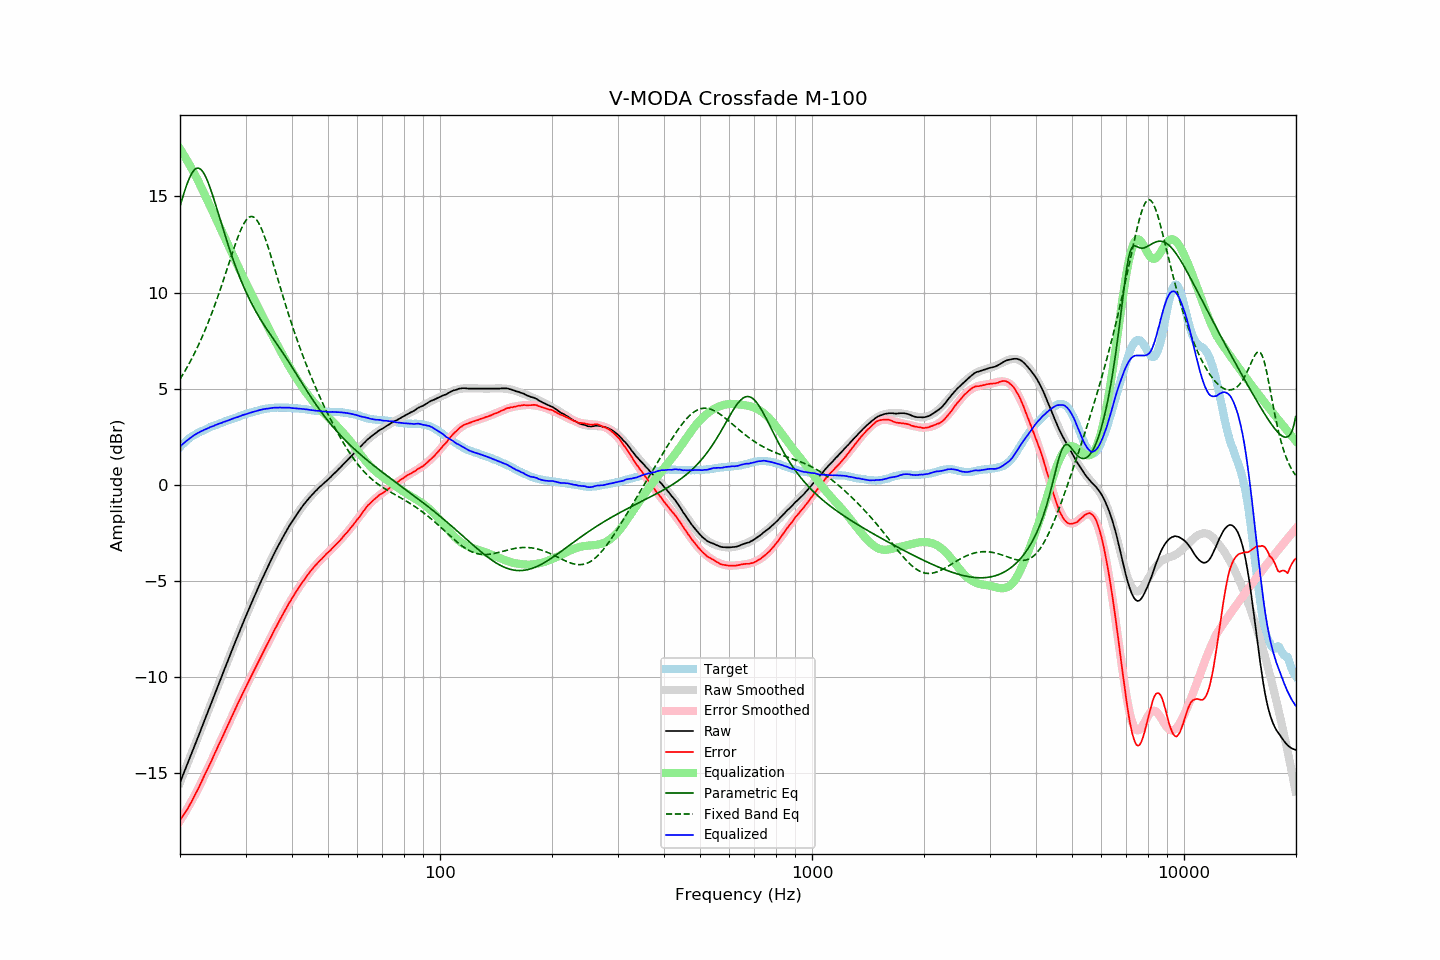

The file beside this chart, header and first rows:
frequency, raw, error, smoothed, error_smoothed, equalization, parametric_eq, fixed_band_eq, equalized_raw, equalized_smoothed, target
20.00, -15.49, -17.45, -15.49, -17.48, 17.48, 14.49, 5.49, 1.99, 1.99, 1.96
20.20, -15.28, -17.33, -15.28, -17.34, 17.34, 14.78, 5.63, 2.07, 2.07, 2.05
20.40, -15.06, -17.20, -15.07, -17.21, 17.21, 15.05, 5.76, 2.14, 2.14, 2.14
20.61, -14.86, -17.06, -14.86, -17.07, 17.07, 15.31, 5.91, 2.21, 2.21, 2.20
20.81, -14.64, -16.94, -14.65, -16.93, 16.93, 15.55, 6.05, 2.28, 2.28, 2.30
21.02, -14.44, -16.81, -14.43, -16.78, 16.78, 15.78, 6.20, 2.35, 2.35, 2.37
21.23, -14.23, -16.66, -14.22, -16.63, 16.63, 15.98, 6.35, 2.41, 2.41, 2.43
21.44, -14.01, -16.51, -14.01, -16.48, 16.48, 16.15, 6.51, 2.47, 2.47, 2.50
21.66, -13.80, -16.34, -13.80, -16.33, 16.33, 16.29, 6.67, 2.53, 2.53, 2.54
21.87, -13.58, -16.18, -13.59, -16.18, 16.18, 16.39, 6.84, 2.59, 2.59, 2.60
22.09, -13.37, -16.02, -13.38, -16.02, 16.02, 16.45, 7.01, 2.64, 2.64, 2.65
22.31, -13.16, -15.86, -13.16, -15.85, 15.85, 16.47, 7.18, 2.69, 2.69, 2.70
22.54, -12.96, -15.69, -12.95, -15.69, 15.69, 16.46, 7.36, 2.73, 2.74, 2.73
22.76, -12.73, -15.51, -12.74, -15.51, 15.51, 16.40, 7.54, 2.78, 2.78, 2.78
22.99, -12.53, -15.33, -12.52, -15.34, 15.34, 16.30, 7.73, 2.81, 2.82, 2.80
23.22, -12.31, -15.15, -12.31, -15.16, 15.16, 16.17, 7.93, 2.86, 2.86, 2.84
23.45, -12.09, -14.98, -12.09, -14.99, 14.99, 16.01, 8.13, 2.89, 2.89, 2.89
23.69, -11.88, -14.80, -11.88, -14.81, 14.81, 15.82, 8.33, 2.93, 2.93, 2.92
23.92, -11.66, -14.63, -11.66, -14.63, 14.63, 15.61, 8.54, 2.97, 2.97, 2.97
24.16, -11.44, -14.46, -11.45, -14.45, 14.45, 15.38, 8.75, 3.01, 3.00, 3.02
24.40, -11.23, -14.28, -11.24, -14.27, 14.27, 15.14, 8.97, 3.04, 3.03, 3.05
24.65, -11.03, -14.09, -11.02, -14.09, 14.09, 14.88, 9.20, 3.06, 3.07, 3.06
24.89, -10.80, -13.90, -10.81, -13.91, 13.91, 14.61, 9.43, 3.11, 3.10, 3.10
25.14, -10.59, -13.73, -10.59, -13.73, 13.73, 14.34, 9.66, 3.13, 3.14, 3.14
25.39, -10.37, -13.54, -10.38, -13.55, 13.55, 14.07, 9.90, 3.17, 3.17, 3.17
25.65, -10.17, -13.37, -10.16, -13.36, 13.36, 13.79, 10.14, 3.20, 3.20, 3.20
25.91, -9.96, -13.18, -9.95, -13.18, 13.18, 13.52, 10.39, 3.22, 3.23, 3.22
26.16, -9.73, -12.99, -9.74, -13.00, 13.00, 13.25, 10.64, 3.27, 3.26, 3.26
26.43, -9.53, -12.82, -9.52, -12.82, 12.82, 12.98, 10.89, 3.29, 3.29, 3.29
26.69, -9.32, -12.64, -9.31, -12.63, 12.63, 12.72, 11.15, 3.32, 3.32, 3.32
26.96, -9.10, -12.45, -9.10, -12.45, 12.45, 12.46, 11.41, 3.35, 3.35, 3.35
27.23, -8.89, -12.27, -8.89, -12.27, 12.27, 12.21, 11.66, 3.38, 3.38, 3.38
27.50, -8.68, -12.09, -8.68, -12.09, 12.09, 11.96, 11.92, 3.41, 3.41, 3.41
27.77, -8.46, -11.90, -8.47, -11.91, 11.91, 11.72, 12.17, 3.45, 3.44, 3.44
28.05, -8.25, -11.73, -8.26, -11.73, 11.73, 11.49, 12.41, 3.48, 3.47, 3.47
28.33, -8.04, -11.54, -8.05, -11.55, 11.55, 11.26, 12.65, 3.51, 3.50, 3.50
28.62, -7.85, -11.37, -7.84, -11.37, 11.37, 11.04, 12.88, 3.53, 3.53, 3.52
28.90, -7.63, -11.20, -7.64, -11.20, 11.20, 10.83, 13.09, 3.56, 3.56, 3.56
29.19, -7.44, -11.02, -7.43, -11.02, 11.02, 10.62, 13.29, 3.59, 3.59, 3.58
29.48, -7.22, -10.86, -7.23, -10.85, 10.85, 10.42, 13.47, 3.63, 3.62, 3.63
29.78, -7.03, -10.67, -7.03, -10.68, 10.68, 10.23, 13.62, 3.65, 3.65, 3.64
30.08, -6.83, -10.50, -6.83, -10.51, 10.51, 10.04, 13.75, 3.68, 3.67, 3.67
30.38, -6.64, -10.34, -6.63, -10.34, 10.34, 9.86, 13.85, 3.70, 3.70, 3.70
30.68, -6.44, -10.17, -6.44, -10.17, 10.17, 9.69, 13.92, 3.73, 3.73, 3.73
30.99, -6.25, -10.00, -6.24, -10.00, 10.00, 9.52, 13.95, 3.75, 3.76, 3.75
31.30, -6.05, -9.82, -6.05, -9.83, 9.83, 9.35, 13.95, 3.78, 3.78, 3.77
31.61, -5.86, -9.66, -5.85, -9.66, 9.66, 9.20, 13.92, 3.80, 3.81, 3.80
31.93, -5.67, -9.49, -5.66, -9.49, 9.49, 9.04, 13.84, 3.82, 3.83, 3.82
32.24, -5.47, -9.32, -5.47, -9.32, 9.32, 8.90, 13.74, 3.85, 3.85, 3.85
32.57, -5.29, -9.16, -5.28, -9.16, 9.16, 8.75, 13.61, 3.87, 3.87, 3.87
32.89, -5.09, -8.99, -5.10, -8.99, 8.99, 8.61, 13.44, 3.90, 3.89, 3.90
33.22, -4.91, -8.83, -4.91, -8.83, 8.83, 8.48, 13.25, 3.91, 3.91, 3.91
33.55, -4.72, -8.66, -4.73, -8.66, 8.66, 8.35, 13.04, 3.94, 3.93, 3.93
33.89, -4.55, -8.49, -4.55, -8.49, 8.49, 8.22, 12.82, 3.95, 3.95, 3.94
34.23, -4.37, -8.33, -4.37, -8.33, 8.33, 8.09, 12.57, 3.96, 3.96, 3.96
34.57, -4.20, -8.17, -4.19, -8.16, 8.16, 7.96, 12.31, 3.97, 3.97, 3.97
34.92, -4.02, -8.00, -4.02, -8.00, 8.00, 7.84, 12.05, 3.99, 3.99, 3.98
35.27, -3.85, -7.85, -3.85, -7.84, 7.84, 7.72, 11.78, 3.99, 4.00, 4.00
35.62, -3.68, -7.67, -3.68, -7.68, 7.68, 7.60, 11.50, 4.00, 4.00, 3.99
35.97, -3.50, -7.51, -3.51, -7.52, 7.52, 7.47, 11.22, 4.02, 4.01, 4.01
... 635 more rows
